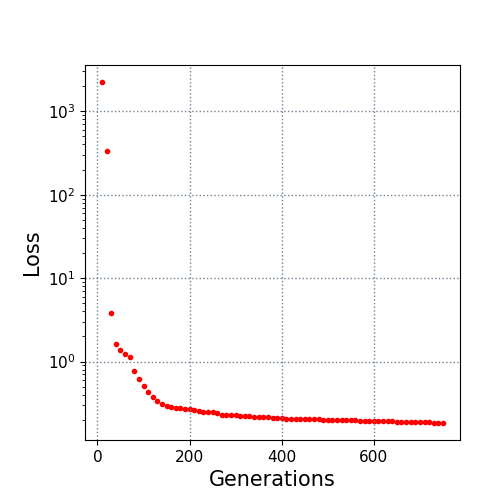

Source data for this figure (header and first rows):
10.0, 2239.62698
20.0, 329.5
30.0, 3.797
40.0, 1.643
50.0, 1.379
60.0, 1.243
70.0, 1.133
80.0, 0.7785
90.0, 0.6233
100.0, 0.503
110.0, 0.4255
120.0, 0.372
130.0, 0.3333
140.0, 0.3075
150.0, 0.2961
160.0, 0.2841
170.0, 0.2779
180.0, 0.2778
190.0, 0.2705
200.0, 0.2679
210.0, 0.2617
220.0, 0.2578
230.0, 0.2509
240.0, 0.25
250.0, 0.2496
260.0, 0.2397
270.0, 0.2316
280.0, 0.2296
290.0, 0.2266
300.0, 0.2266
310.0, 0.2244
320.0, 0.2241
330.0, 0.2226
340.0, 0.2174
350.0, 0.2174
360.0, 0.2165
370.0, 0.2152
380.0, 0.2123
390.0, 0.2092
400.0, 0.2084
410.0, 0.2074
420.0, 0.2065
430.0, 0.2058
440.0, 0.2053
450.0, 0.2047
460.0, 0.2036
470.0, 0.2027
480.0, 0.2027
490.0, 0.2018
500.0, 0.2009
510.0, 0.1989
520.0, 0.1985
530.0, 0.1984
540.0, 0.198
550.0, 0.1974
560.0, 0.1968
570.0, 0.1953
580.0, 0.1953
590.0, 0.1951
600.0, 0.1944
610.0, 0.1934
... 14 more rows
